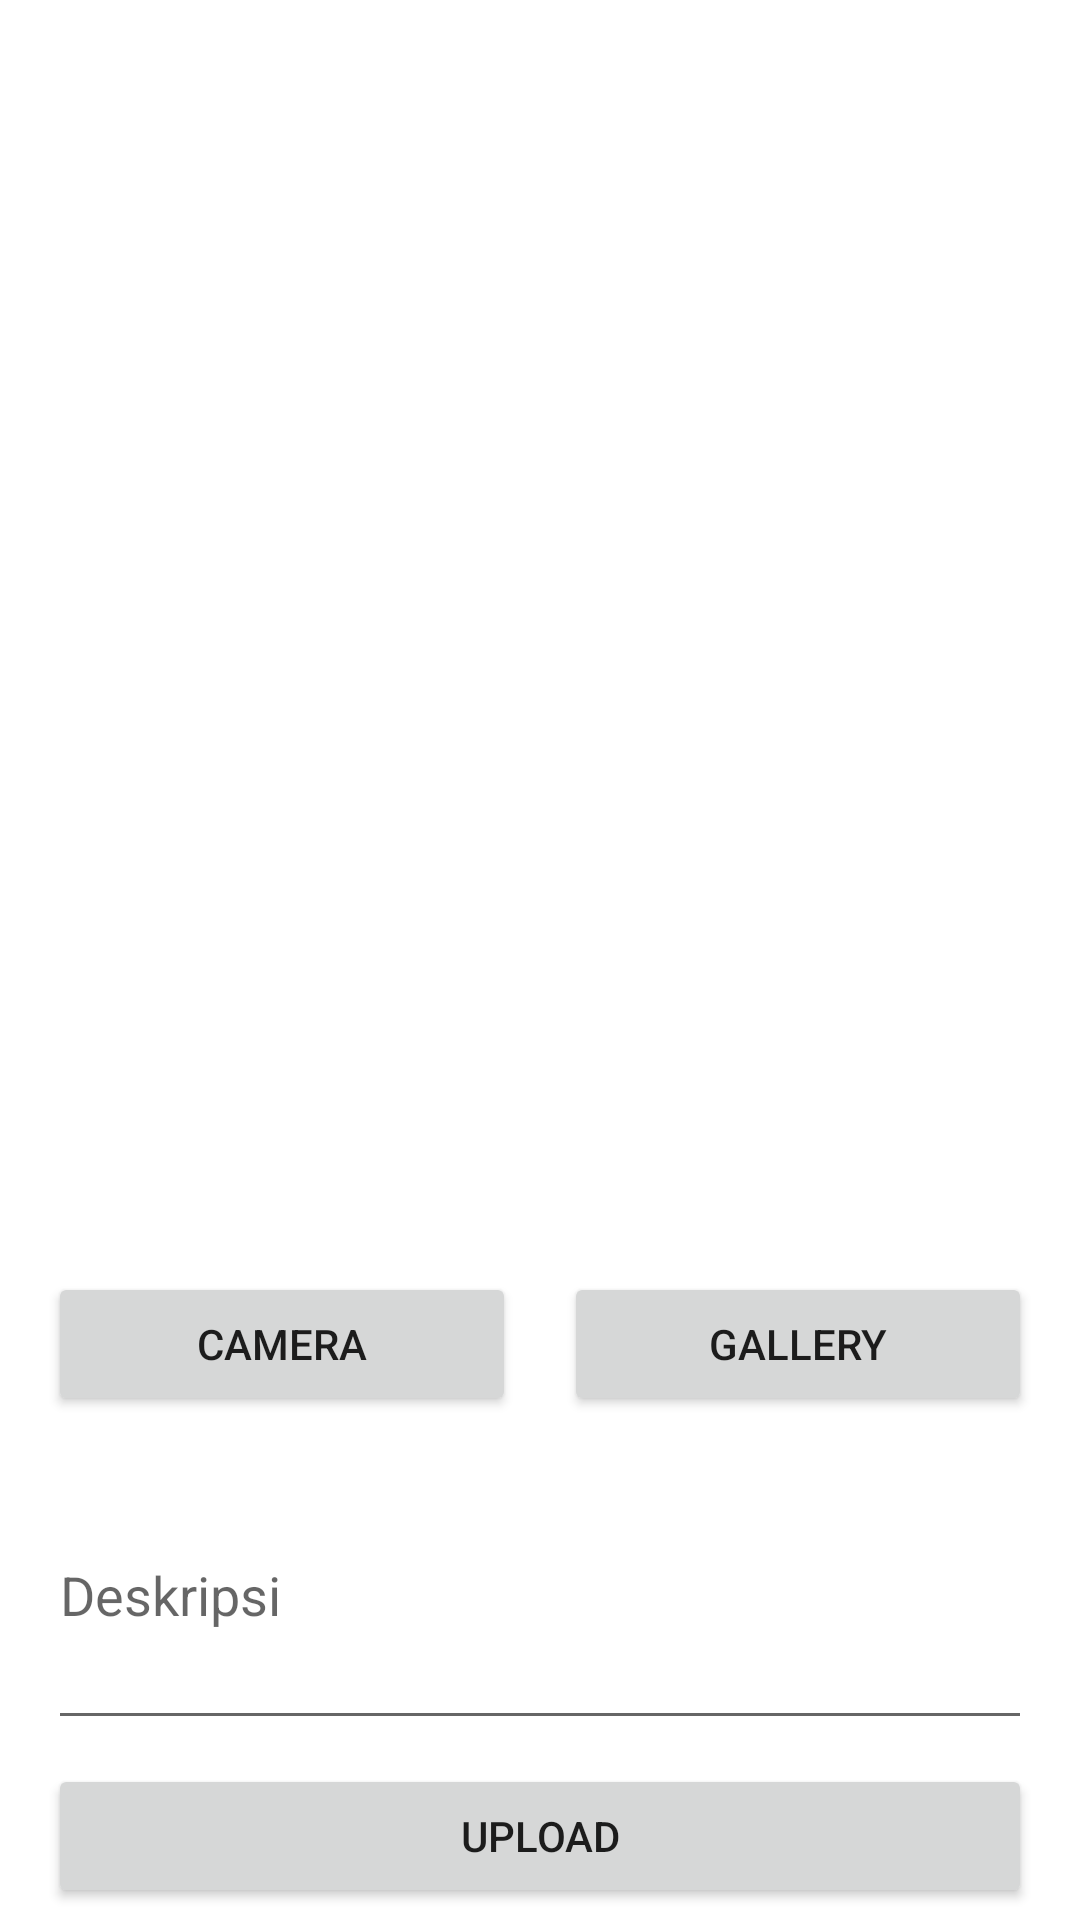

Write the Android layout XML for this screen, with the resource values it uses.
<!-- AndroidManifest.xml: application theme Theme.MyIntermediateSub -->
<!-- res/layout/activity_add_story.xml -->
<?xml version="1.0" encoding="utf-8"?>
<ScrollView xmlns:android="http://schemas.android.com/apk/res/android"
    xmlns:app="http://schemas.android.com/apk/res-auto"
    xmlns:tools="http://schemas.android.com/tools"
    android:layout_width="match_parent"
    android:layout_height="match_parent"
    tools:context=".ui.addstory.AddStoryActivity">

    <androidx.constraintlayout.widget.ConstraintLayout
        android:layout_width="match_parent"
        android:layout_height="wrap_content"
        android:layout_margin="16dp"
        app:layout_constraintBottom_toBottomOf="parent"
        app:layout_constraintEnd_toEndOf="parent"
        app:layout_constraintStart_toStartOf="parent"
        app:layout_constraintTop_toTopOf="parent">

        <ImageView
            android:id="@+id/iv_image"
            android:layout_width="match_parent"
            android:layout_height="400dp"
            android:background="@drawable/ic_baseline_image_24"
            android:scaleType="centerCrop"
            app:layout_constraintEnd_toEndOf="parent"
            app:layout_constraintStart_toStartOf="parent"
            app:layout_constraintTop_toTopOf="parent"
            android:contentDescription="@string/preview" />

        <Button
            android:id="@+id/btn_camera"
            android:layout_width="0dp"
            android:layout_height="wrap_content"
            android:layout_marginTop="8dp"
            android:layout_marginEnd="16dp"
            android:text="@string/camera"
            app:layout_constraintEnd_toStartOf="@+id/btn_gallery"
            app:layout_constraintStart_toStartOf="parent"
            app:layout_constraintTop_toBottomOf="@+id/iv_image" />

        <Button
            android:id="@+id/btn_gallery"
            android:layout_width="0dp"
            android:layout_height="wrap_content"
            android:layout_marginTop="8dp"
            android:text="@string/gallery"
            app:layout_constraintEnd_toEndOf="parent"
            app:layout_constraintStart_toEndOf="@id/btn_camera"
            app:layout_constraintTop_toBottomOf="@+id/iv_image" />

        <EditText
            android:id="@+id/et_desc"
            android:layout_width="match_parent"
            android:layout_height="100dp"
            android:layout_marginTop="8dp"
            android:hint="@string/deskripsi"
            android:inputType="textMultiLine"
            app:layout_constraintEnd_toEndOf="parent"
            app:layout_constraintStart_toStartOf="parent"
            app:layout_constraintTop_toBottomOf="@+id/btn_camera"
            android:autofillHints="" />

        <Button
            android:id="@+id/btn_upload"
            android:layout_width="match_parent"
            android:layout_height="wrap_content"
            android:layout_marginTop="8dp"
            android:layout_marginBottom="50dp"
            android:text="@string/upload"
            app:layout_constraintEnd_toEndOf="parent"
            app:layout_constraintStart_toStartOf="parent"
            app:layout_constraintTop_toBottomOf="@+id/et_desc" />

    </androidx.constraintlayout.widget.ConstraintLayout>

</ScrollView>
<!-- resources referenced by this layout -->
<resources>
  <string name="camera">Camera</string>
  <string name="deskripsi">Deskripsi</string>
  <string name="gallery">Gallery</string>
  <string name="preview">preview</string>
  <string name="upload">Upload</string>
  <style name="Theme.MyIntermediateSub" parent="Theme.MaterialComponents.DayNight.DarkActionBar">
          
          <item name="colorPrimary">@color/purple_500</item>
          <item name="colorPrimaryVariant">@color/purple_700</item>
          <item name="colorOnPrimary">@color/white</item>
          
          <item name="colorSecondary">@color/teal_200</item>
          <item name="colorSecondaryVariant">@color/teal_700</item>
          <item name="colorOnSecondary">@color/black</item>
          
          <item name="android:statusBarColor">?attr/colorPrimaryVariant</item>
          
      </style>
  <color name="purple_500">#009688</color>
  <color name="purple_700">#00BCD4</color>
  <color name="white">#FFFFFFFF</color>
  <color name="teal_200">#FF03DAC5</color>
  <color name="teal_700">#FF018786</color>
  <color name="black">#FF000000</color>
</resources>
